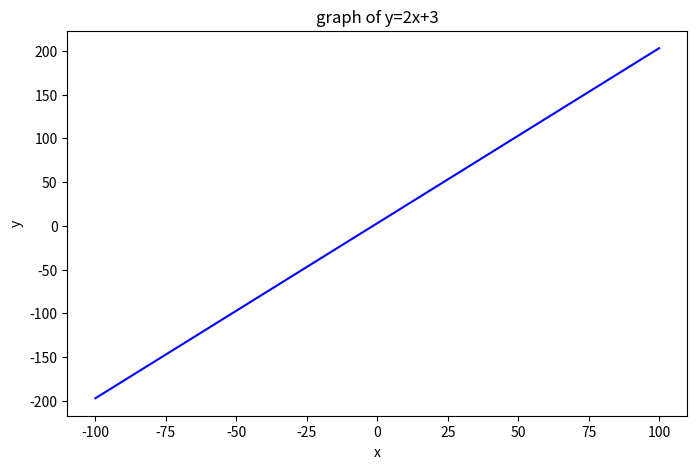

This figure's Python source:
import numpy as np
import matplotlib.pyplot as plt
def function(x):
   return 2*x+3
x=np.linspace(-100,100,100)
y=function(x)

plt.figure(figsize=(8,5))
plt.plot(x,y,label="y=2x+3",color="blue")


plt.xlabel("x")
plt.ylabel("y")
plt.title("graph of y=2x+3")

plt.show()

